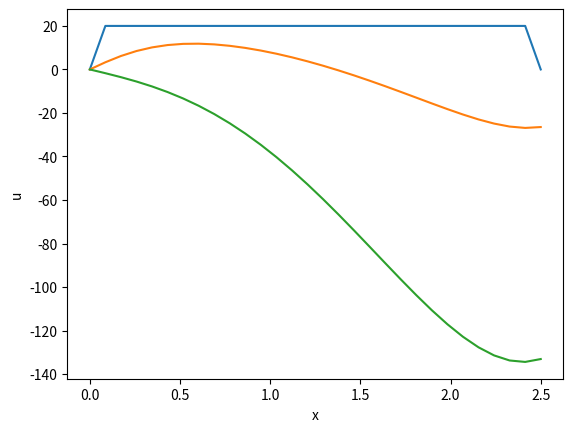
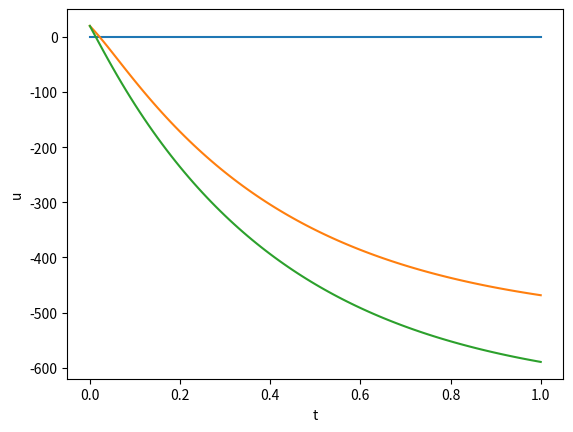

Here is the Python script that generated these plots, in order:
#!/usr/bin/env python3
# -*- coding: utf-8 -*-
"""
Created on Mon Oct  5 12:17:36 2026

@author: whadymacbook2016
"""
import numpy as np
import matplotlib.pyplot as plt


n=30
L=2.5 
dx=L/(n-1)
dt=0.01
tfinal=1.0 
n_pasos=int(tfinal/dt)
u_i=20.0
c=0.2 

u_presente=np.zeros(n)
u_futuro=np.zeros(n)
H=np.zeros((n,n_pasos+1))

u_presente[1:n-1]=u_i
H[:,0]=u_presente

A=np.zeros((n,n))
B=np.zeros(n)

x=np.linspace(0,L,n) 
for k in range(1,n_pasos+1):
    for j in range(n):
        if j==0:
            A[j,j]=1.0 
            B[j]=0.0 
        if j>0 and j<n-1:
            A[j,j+1]=1.0/dx**2 
            A[j,j]=-2.0/dx**2-c/dt
            A[j,j-1]=1.0/dx**2
            B[j]=-c/dt*u_presente[j]+100.0*x[j]**2
        if j==n-1:
#            A[j,j]=1.0 
#            B[j]=0.0
            A[j,j]= 1.0/dx+0.1
            A[j,j-1]=-1.0/dx
            B[j]=2.0
    u_futuro=np.linalg.solve(A,B)        
    H[:,k]=u_futuro 
    u_presente=u_futuro.copy()       
            

tiempo=np.linspace(0,tfinal,n_pasos+1)

plt.figure()
plt.plot(x,H[:,0])
plt.plot(x,H[:,2])
plt.plot(x,H[:,8])
plt.xlabel('x')
plt.ylabel('u')

plt.figure()
plt.plot(tiempo,H[0,:])
plt.plot(tiempo,H[15,:])    
plt.plot(tiempo,H[20,:]) 
plt.xlabel('t')
plt.ylabel('u')   
